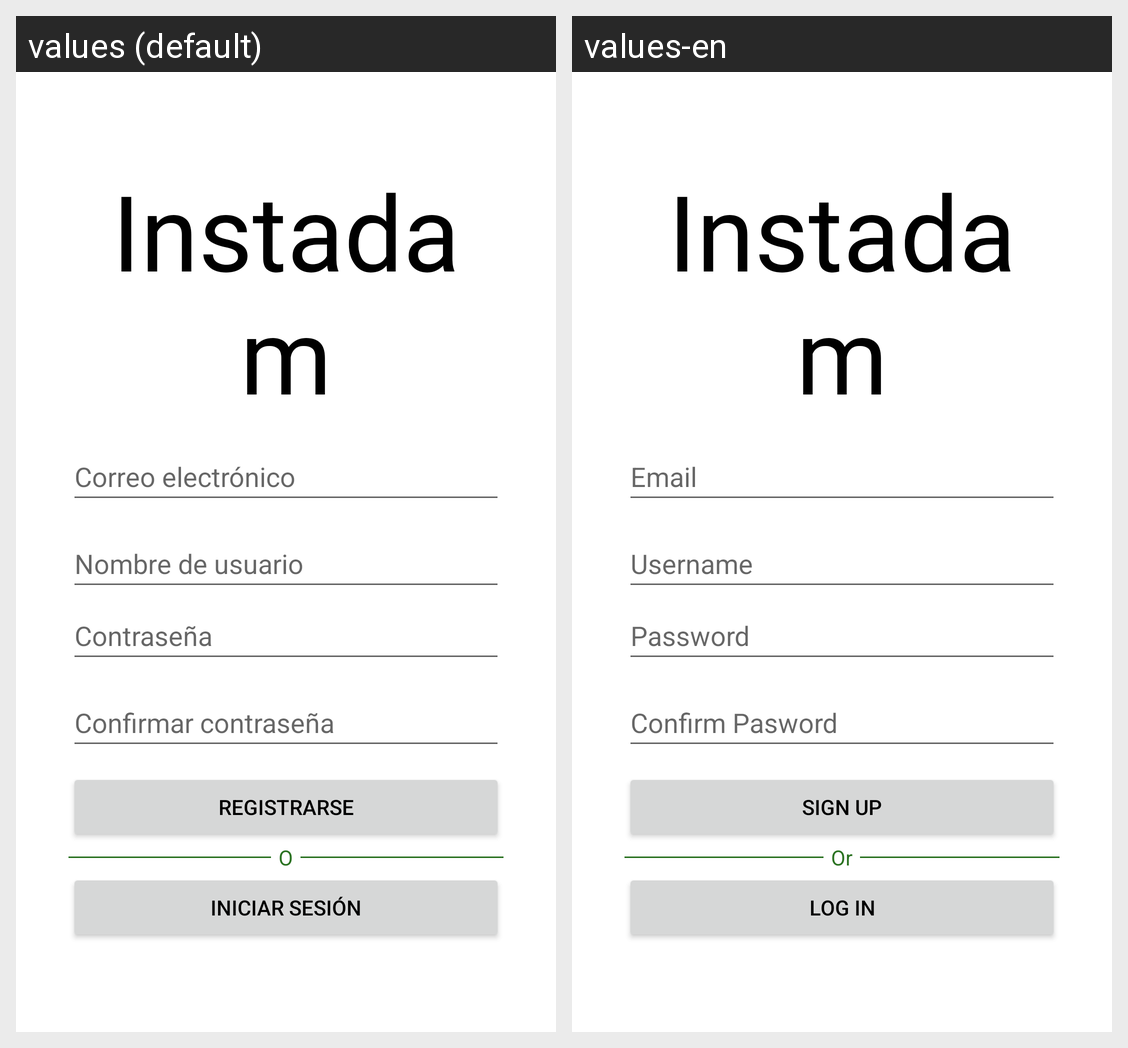

The same Android screen rendered under two of its app's locales, left to right. List the strings drawn on it with the default value and each locale's translation.
Android screen res/layout/activity_signup.xml rendered under 2 locales, left to right: values (default), values-en. Device: Nexus 5 (rendered at 1080×1920; each locale shown at half size, 540×960, under a caption strip naming it); theme Theme.Instadam.
Strings drawn on this screen, with the default value and each locale's value (text and hints the layout hard-codes, and strings that could not be matched under every locale, appear in the picture but are not listed):

app_name
  values: Instadam
  values-en: Instadam

correo
  values: Correo electrónico
  values-en: Email

nombre_de_usuario
  values: Nombre de usuario
  values-en: Username

contrasenia
  values: Contraseña
  values-en: Password

confirmar_contrasenia
  values: Confirmar contraseña
  values-en: Confirm Pasword

registrarse
  values: Registrarse
  values-en: Sign up

split_o
  values: O
  values-en: Or

iniciar_sesion
  values: Iniciar sesión
  values-en: Log in
